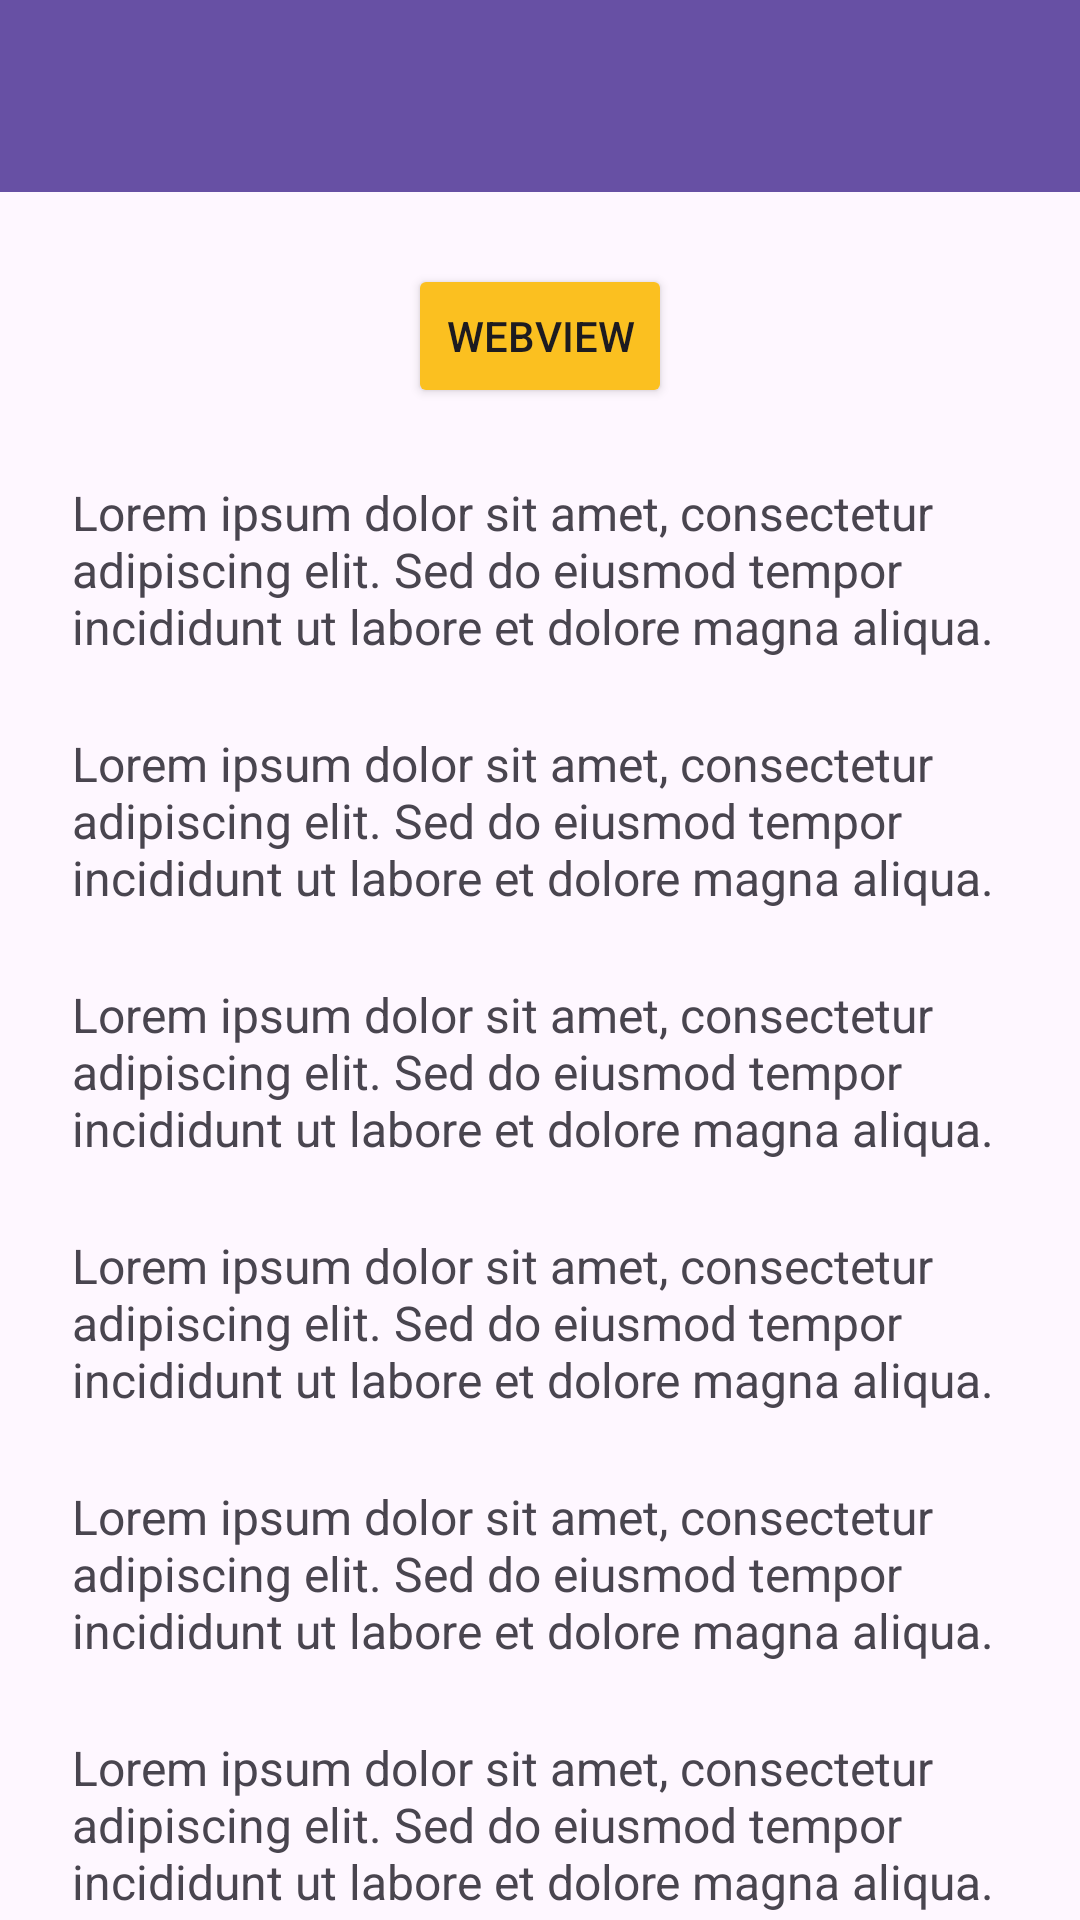

Reconstruct the res/layout file that produces this screen, plus the resources it refers to.
<!-- AndroidManifest.xml: application theme Theme.Syifa3tie -->
<!-- res/layout/activity_fifth.xml -->
<?xml version="1.0" encoding="utf-8"?>
<androidx.coordinatorlayout.widget.CoordinatorLayout xmlns:android="http://schemas.android.com/apk/res/android"
    xmlns:app="http://schemas.android.com/apk/res-auto"
    xmlns:tools="http://schemas.android.com/tools"
    android:id="@+id/main"
    android:layout_width="match_parent"
    android:layout_height="match_parent"
    tools:context=".pertemuan_5.FifthActivity">

    <com.google.android.material.appbar.AppBarLayout
        android:id="@+id/appBarlayout"
        android:layout_width="match_parent"
        android:layout_height="wrap_content">

    <androidx.appcompat.widget.Toolbar
        android:id="@+id/toolbar"
        android:layout_width="match_parent"
        android:layout_height="?attr/actionBarSize"
        android:background="?attr/colorPrimary"
        app:layout_constraintEnd_toEndOf="parent"
        app:layout_constraintStart_toStartOf="parent"
        app:layout_constraintTop_toTopOf="parent"
        app:subtitleTextColor="@android:color/white"
        app:titleTextColor="@android:color/white"
        app:layout_scrollFlags="scroll|enterAlways"/>
    </com.google.android.material.appbar.AppBarLayout>


    <androidx.core.widget.NestedScrollView
        android:layout_width="match_parent"
        android:layout_height="match_parent"
        app:layout_behavior="@string/appbar_scrolling_view_behavior"
        android:padding="24dp"
        android:clipToPadding="false">

        <LinearLayout
            android:layout_width="match_parent"
            android:layout_height="wrap_content"
            android:orientation="vertical"
            android:gravity="center_horizontal">

       <Button
           android:id="@+id/btnWebView"
           android:layout_width="wrap_content"
           android:layout_height="wrap_content"
           android:text="Webview"
           android:backgroundTint="#FBC020"
           app:icon="@drawable/ic_link"
           app:iconSize="30dp"
           app:iconGravity="start"/>

            
            <TextView
                android:layout_width="match_parent"
                android:layout_height="wrap_content"
                android:text="Lorem ipsum dolor sit amet, consectetur adipiscing elit. Sed do eiusmod tempor incididunt ut labore et dolore magna aliqua. "
                android:textSize="16sp"
                android:layout_marginTop="24dp" />
            <TextView
                android:layout_width="match_parent"
                android:layout_height="wrap_content"
                android:text="Lorem ipsum dolor sit amet, consectetur adipiscing elit. Sed do eiusmod tempor incididunt ut labore et dolore magna aliqua. "
                android:textSize="16sp"
                android:layout_marginTop="24dp" />
            <TextView
                android:layout_width="match_parent"
                android:layout_height="wrap_content"
                android:text="Lorem ipsum dolor sit amet, consectetur adipiscing elit. Sed do eiusmod tempor incididunt ut labore et dolore magna aliqua. "
                android:textSize="16sp"
                android:layout_marginTop="24dp" />
            <TextView
                android:layout_width="match_parent"
                android:layout_height="wrap_content"
                android:text="Lorem ipsum dolor sit amet, consectetur adipiscing elit. Sed do eiusmod tempor incididunt ut labore et dolore magna aliqua. "
                android:textSize="16sp"
                android:layout_marginTop="24dp" />
            <TextView
                android:layout_width="match_parent"
                android:layout_height="wrap_content"
                android:text="Lorem ipsum dolor sit amet, consectetur adipiscing elit. Sed do eiusmod tempor incididunt ut labore et dolore magna aliqua. "
                android:textSize="16sp"
                android:layout_marginTop="24dp" />
            <TextView
                android:layout_width="match_parent"
                android:layout_height="wrap_content"
                android:text="Lorem ipsum dolor sit amet, consectetur adipiscing elit. Sed do eiusmod tempor incididunt ut labore et dolore magna aliqua. "
                android:textSize="16sp"
                android:layout_marginTop="24dp" />
            <TextView
                android:layout_width="match_parent"
                android:layout_height="wrap_content"
                android:text="Lorem ipsum dolor sit amet, consectetur adipiscing elit. Sed do eiusmod tempor incididunt ut labore et dolore magna aliqua. "
                android:textSize="16sp"
                android:layout_marginTop="24dp" />
            <TextView
                android:layout_width="match_parent"
                android:layout_height="wrap_content"
                android:text="Lorem ipsum dolor sit amet, consectetur adipiscing elit. Sed do eiusmod tempor incididunt ut labore et dolore magna aliqua. "
                android:textSize="16sp"
                android:layout_marginTop="24dp" />
            <TextView
                android:layout_width="match_parent"
                android:layout_height="wrap_content"
                android:text="Lorem ipsum dolor sit amet, consectetur adipiscing elit. Sed do eiusmod tempor incididunt ut labore et dolore magna aliqua. "
                android:textSize="16sp"
                android:layout_marginTop="24dp" />
            <TextView
                android:layout_width="match_parent"
                android:layout_height="wrap_content"
                android:text="Lorem ipsum dolor sit amet, consectetur adipiscing elit. Sed do eiusmod tempor incididunt ut labore et dolore magna aliqua. "
                android:textSize="16sp"
                android:layout_marginTop="24dp" />
            <TextView
                android:layout_width="match_parent"
                android:layout_height="wrap_content"
                android:text="Lorem ipsum dolor sit amet, consectetur adipiscing elit. Sed do eiusmod tempor incididunt ut labore et dolore magna aliqua. "
                android:textSize="16sp"
                android:layout_marginTop="24dp" />
            <TextView
                android:layout_width="match_parent"
                android:layout_height="wrap_content"
                android:text="Lorem ipsum dolor sit amet, consectetur adipiscing elit. Sed do eiusmod tempor incididunt ut labore et dolore magna aliqua. "
                android:textSize="16sp"
                android:layout_marginTop="24dp" />
            <TextView
                android:layout_width="match_parent"
                android:layout_height="wrap_content"
                android:text="Lorem ipsum dolor sit amet, consectetur adipiscing elit. Sed do eiusmod tempor incididunt ut labore et dolore magna aliqua. "
                android:textSize="16sp"
                android:layout_marginTop="24dp" />
            <TextView
                android:layout_width="match_parent"
                android:layout_height="wrap_content"
                android:text="Lorem ipsum dolor sit amet, consectetur adipiscing elit. Sed do eiusmod tempor incididunt ut labore et dolore magna aliqua. "
                android:textSize="16sp"
                android:layout_marginTop="24dp" />
            <TextView
                android:layout_width="match_parent"
                android:layout_height="wrap_content"
                android:text="Lorem ipsum dolor sit amet, consectetur adipiscing elit. Sed do eiusmod tempor incididunt ut labore et dolore magna aliqua. "
                android:textSize="16sp"
                android:layout_marginTop="24dp" />
            <TextView
                android:layout_width="match_parent"
                android:layout_height="wrap_content"
                android:text="Lorem ipsum dolor sit amet, consectetur adipiscing elit. Sed do eiusmod tempor incididunt ut labore et dolore magna aliqua. "
                android:textSize="16sp"
                android:layout_marginTop="24dp" />
            <TextView
                android:layout_width="match_parent"
                android:layout_height="wrap_content"
                android:text="Lorem ipsum dolor sit amet, consectetur adipiscing elit. Sed do eiusmod tempor incididunt ut labore et dolore magna aliqua. "
                android:textSize="16sp"
                android:layout_marginTop="24dp" />
        </LinearLayout>
    </androidx.core.widget.NestedScrollView>


</androidx.coordinatorlayout.widget.CoordinatorLayout>
<!-- resources referenced by this layout -->
<resources>
  <style name="Theme.Syifa3tie" parent="Base.Theme.Syifa3tie" />
  <style name="Base.Theme.Syifa3tie" parent="Theme.Material3.DayNight.NoActionBar">
          
          
      </style>
</resources>
